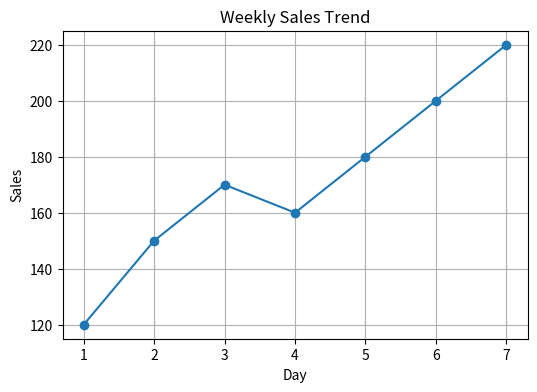

Write Python code to recreate this figure.
import matplotlib.pyplot as plt
import numpy as np

days = np.arange(1, 8)
sales = [120, 150, 170, 160, 180, 200, 220]

plt.figure(figsize=(6,4))
plt.plot(days, sales, marker="o")
plt.title("Weekly Sales Trend")
plt.xlabel("Day")
plt.ylabel("Sales")
plt.grid(True)
plt.savefig("Ex.png", bbox_inches="tight")  # Save the plot as an image file
plt.savefig("Ex.pdf")  # Save the plot in PDF format
plt.show()
